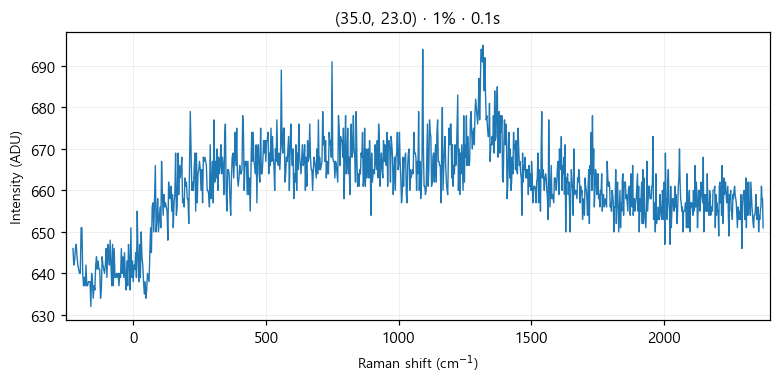

Data behind this chart, as committed beside it:
# laser_power_pct, 1
# exposure_time, 0.1
# laser_nm, 532
# mode, single
pixel, raman_shift_cm-1, wavelength_nm, intensity
0, -227.1, 525.7, 646
1, -224, 525.8, 642
2, -220.9, 525.8, 643
3, -217.9, 525.9, 646
4, -214.8, 526, 647
5, -211.7, 526.1, 644
6, -208.7, 526.2, 642
7, -205.6, 526.3, 641
8, -202.5, 526.3, 640
9, -199.5, 526.4, 640
10, -196.4, 526.5, 651
11, -193.3, 526.6, 651
12, -190.3, 526.7, 640
13, -187.2, 526.8, 637
14, -184.2, 526.9, 639
15, -181.1, 526.9, 637
16, -178.1, 527, 642
17, -175, 527.1, 637
18, -171.9, 527.2, 637
19, -168.9, 527.3, 638
20, -165.8, 527.4, 638
21, -162.8, 527.5, 638
22, -159.7, 527.5, 632
23, -156.7, 527.6, 640
24, -153.6, 527.7, 638
25, -150.6, 527.8, 634
26, -147.6, 527.9, 637
27, -144.5, 528, 636
28, -141.5, 528, 642
29, -138.4, 528.1, 644
30, -135.4, 528.2, 641
31, -132.4, 528.3, 643
32, -129.3, 528.4, 641
33, -126.3, 528.5, 641
34, -123.2, 528.6, 634
35, -120.2, 528.6, 636
36, -117.2, 528.7, 644
37, -114.1, 528.8, 642
38, -111.1, 528.9, 641
39, -108.1, 529, 640
40, -105.1, 529.1, 642
41, -102, 529.1, 646
42, -99.01, 529.2, 639
43, -95.99, 529.3, 647
44, -92.97, 529.4, 645
45, -89.94, 529.5, 642
46, -86.92, 529.6, 648
47, -83.91, 529.7, 642
48, -80.89, 529.7, 637
49, -77.87, 529.8, 647
50, -74.86, 529.9, 637
51, -71.84, 530, 646
52, -68.83, 530.1, 639
53, -65.82, 530.2, 639
54, -62.81, 530.2, 640
55, -59.8, 530.3, 639
... 968 more rows
